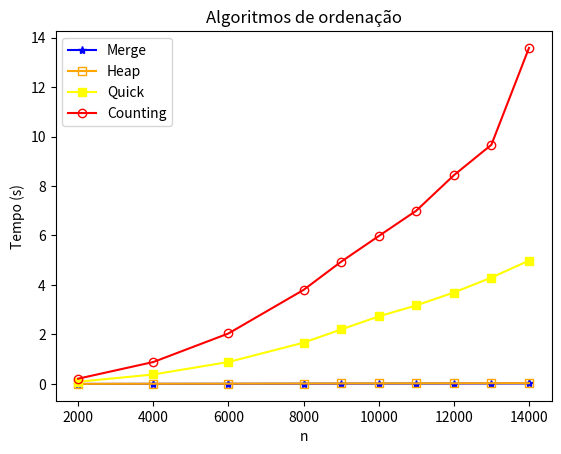

Reproduce this figure in Python.
import matplotlib.pyplot as plt

def grafico_vetores_aleatorios(tamanhos_vetores, tempo_merge, tempo_heap, tempo_quick, tempo_counting):
    plt.plot(tamanhos_vetores, tempo_merge, label='Merge', marker='*', color='blue')
    plt.plot(tamanhos_vetores, tempo_heap, label='Heap', marker='s', fillstyle='none', color='orange')
    plt.plot(tamanhos_vetores, tempo_quick, label='Quick', marker='s', color='yellow')
    plt.plot(tamanhos_vetores, tempo_counting, label='Counting', marker='o', fillstyle='none', color='red')

    plt.title('Algoritmos de ordenação')
    plt.xlabel('n')
    plt.ylabel('Tempo (s)')

    plt.legend()
    plt.show()

tamanho_vetor = [2000, 4000, 6000, 8000, 9000, 10000, 11000, 12000, 13000, 14000]
tempo_merge = [0.002225, 0.004910, 0.008079, 0.011177, 0.013578, 0.015470, 0.016380, 0.017605, 0.018788, 0.020349]
tempo_heap = [0.003348, 0.008636, 0.012540, 0.018490, 0.021892, 0.024656, 0.026055, 0.028109, 0.030757, 0.033198]
tempo_quick = [0.089118, 0.383530, 0.887803, 1.668525, 2.203390, 2.729839, 3.175095, 3.695912, 4.299218, 4.985924]
tempo_counting = [0.213109, 0.886273, 2.040176, 3.800819, 4.939559, 5.975751, 7.001527, 8.433126, 9.666867, 13.579285]

grafico_vetores_aleatorios(tamanho_vetor, tempo_merge, tempo_heap, tempo_quick, tempo_counting)